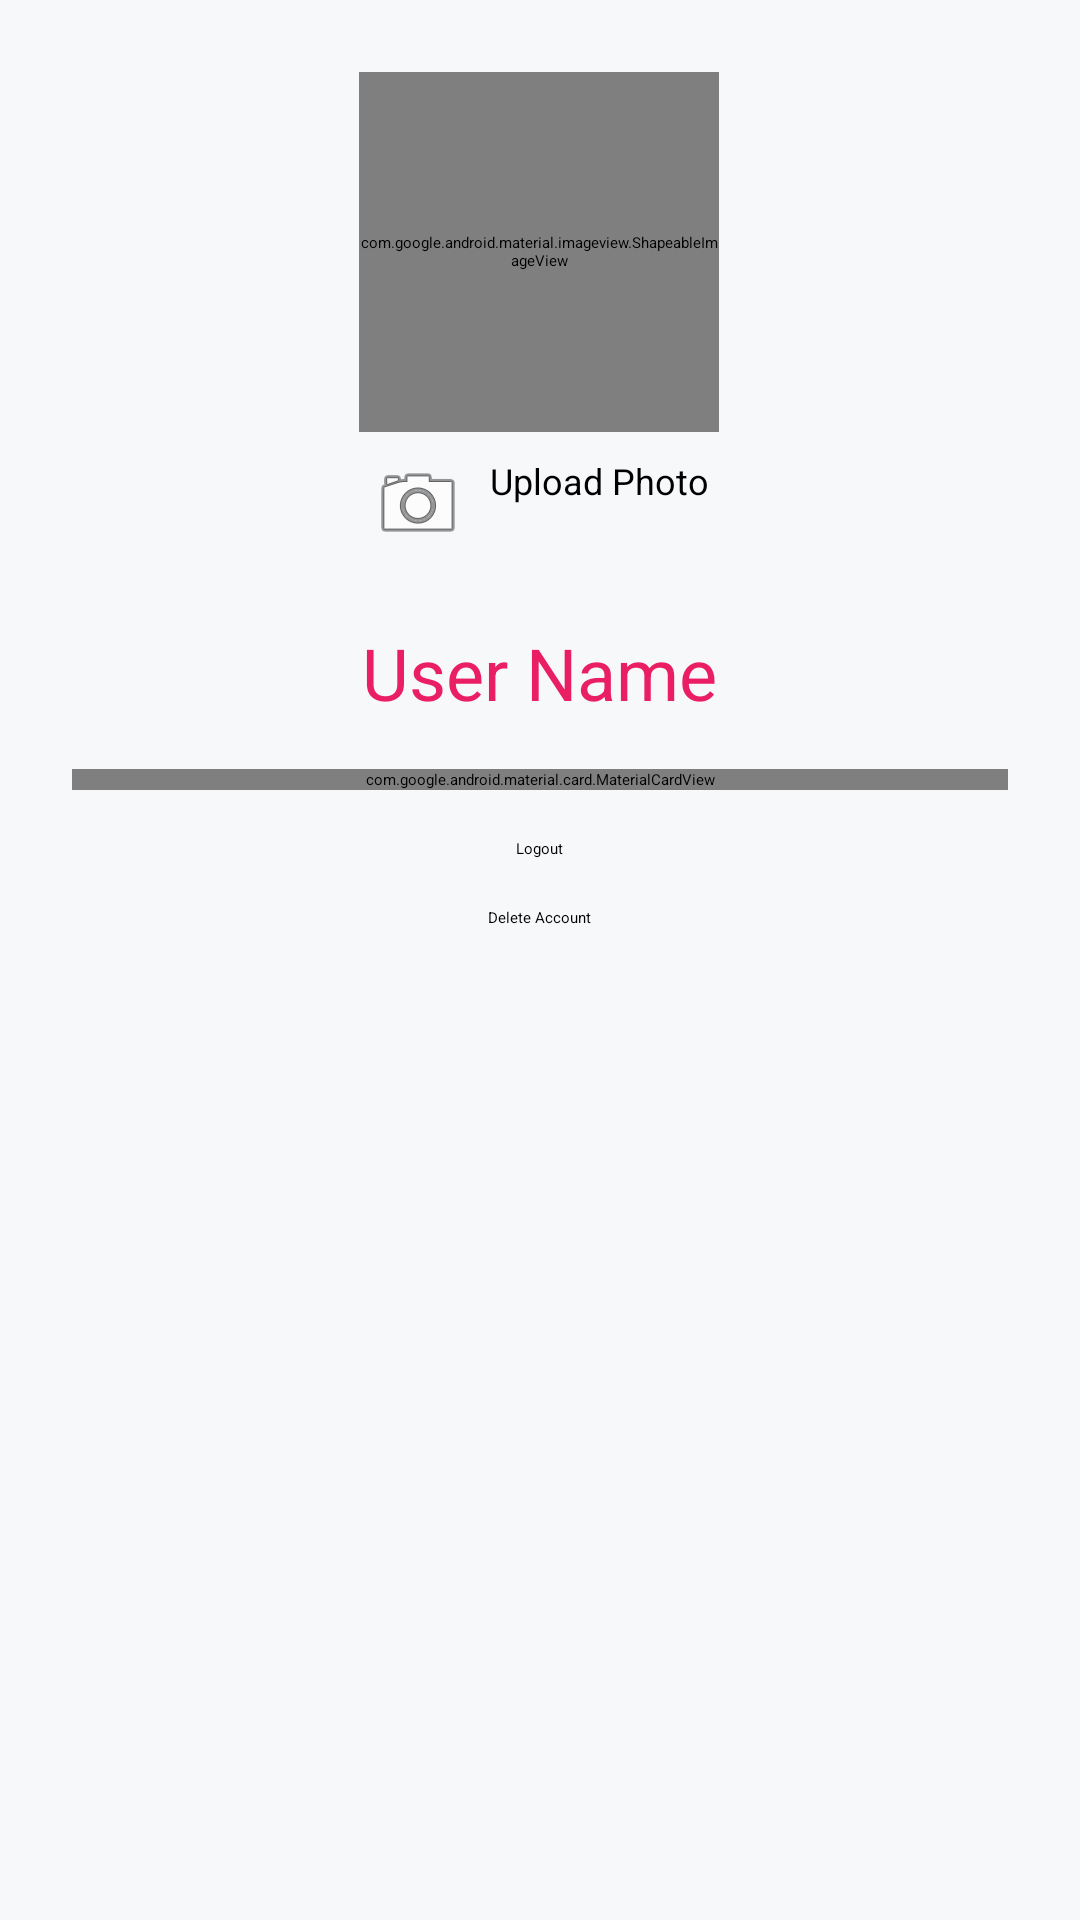

Here is an Android app screen rendered from its layout file. Give the layout XML and the strings, colors and styles it references.
<!-- AndroidManifest.xml: application theme Theme.EventSphreSocial -->
<!-- res/layout/activity_profile.xml -->
<?xml version="1.0" encoding="utf-8"?>
<ScrollView
    xmlns:android="http://schemas.android.com/apk/res/android"
    xmlns:app="http://schemas.android.com/apk/res-auto"
    android:layout_width="match_parent"
    android:layout_height="match_parent"
    android:background="@color/background_color">

    <LinearLayout
        android:layout_width="match_parent"
        android:layout_height="wrap_content"
        android:orientation="vertical"
        android:padding="24dp"
        android:gravity="center_horizontal">

        
        <LinearLayout
            android:layout_width="wrap_content"
            android:layout_height="wrap_content"
            android:orientation="vertical"
            android:gravity="center"
            android:layout_marginBottom="24dp">

            <com.google.android.material.imageview.ShapeableImageView
                android:id="@+id/profileImageView"
                android:layout_width="120dp"
                android:layout_height="120dp"
                android:layout_marginBottom="8dp"
                android:src="@drawable/profile_placeholder"
                android:clickable="true"
                android:focusable="true"
                app:shapeAppearanceOverlay="@drawable/circle_background"
                app:strokeColor="#673AB7"
                app:strokeWidth="2dp" />

            <Button
                android:id="@+id/uploadImageButton"
                android:layout_width="wrap_content"
                android:layout_height="wrap_content"
                android:text="Upload Photo"
                android:textSize="12sp"
                style="@style/Widget.MaterialComponents.Button.OutlinedButton"
                android:drawableLeft="@android:drawable/ic_menu_camera"
                android:drawablePadding="8dp"/>

        </LinearLayout>

        
        <TextView
            android:id="@+id/userNameText"
            android:layout_width="wrap_content"
            android:layout_height="wrap_content"
            android:text="User Name"
            android:textAppearance="@style/TextAppearance.MaterialComponents.Headline5"
            android:textColor="#E91E63"
            android:layout_marginBottom="16dp" />

        
        <com.google.android.material.card.MaterialCardView
            android:layout_width="match_parent"
            android:layout_height="wrap_content"
            android:layout_marginBottom="16dp"
            app:cardElevation="4dp"
            app:strokeColor="#9C27B0"
            app:strokeWidth="1dp">

            <LinearLayout
                android:layout_width="match_parent"
                android:layout_height="wrap_content"
                android:orientation="vertical"
                android:padding="16dp">

                <TextView
                    android:id="@+id/firstNameView"
                    android:layout_width="match_parent"
                    android:layout_height="wrap_content"
                    android:text="First Name"
                    android:textAppearance="@style/TextAppearance.MaterialComponents.Body1"
                    android:layout_marginBottom="8dp" />

                <TextView
                    android:id="@+id/lastNameView"
                    android:layout_width="match_parent"
                    android:layout_height="wrap_content"
                    android:text="Last Name"
                    android:textAppearance="@style/TextAppearance.MaterialComponents.Body1"
                    android:layout_marginBottom="8dp" />

                <TextView
                    android:id="@+id/emailView"
                    android:layout_width="match_parent"
                    android:layout_height="wrap_content"
                    android:text="Email"
                    android:textAppearance="@style/TextAppearance.MaterialComponents.Body1"
                    android:layout_marginBottom="8dp" />

                <TextView
                    android:id="@+id/userEmailText"
                    android:layout_width="match_parent"
                    android:layout_height="wrap_content"
                    android:text="User Email"
                    android:textAppearance="@style/TextAppearance.MaterialComponents.Body1"
                    android:layout_marginBottom="8dp" />

                <TextView
                    android:id="@+id/roleView"
                    android:layout_width="match_parent"
                    android:layout_height="wrap_content"
                    android:text="Role"
                    android:textAppearance="@style/TextAppearance.MaterialComponents.Body1" />

            </LinearLayout>

        </com.google.android.material.card.MaterialCardView>

        <Button
            android:id="@+id/logoutButton"
            android:layout_width="wrap_content"
            android:layout_height="wrap_content"
            android:text="Logout"
            android:layout_marginBottom="16dp"
            style="@style/Widget.MaterialComponents.Button.OutlinedButton" />

        <Button
            android:id="@+id/deleteAccountButton"
            android:layout_width="wrap_content"
            android:layout_height="wrap_content"
            android:text="Delete Account"
            android:backgroundTint="#FF5555"
            style="@style/Widget.MaterialComponents.Button.OutlinedButton" />

    </LinearLayout>

</ScrollView>
<!-- resources referenced by this layout -->
<resources>
  <color name="background_color">#F7F8FA</color>
  <!-- drawable circle_background (drawable) -->
  <?xml version="1.0" encoding="utf-8"?>
  <shape xmlns:android="http://schemas.android.com/apk/res/android"
      android:shape="oval">
      <solid android:color="#F0E7FF" />
  </shape>
  <!-- drawable profile_placeholder: webp bitmap (mipmap-hdpi, 2724 bytes) -->
</resources>
